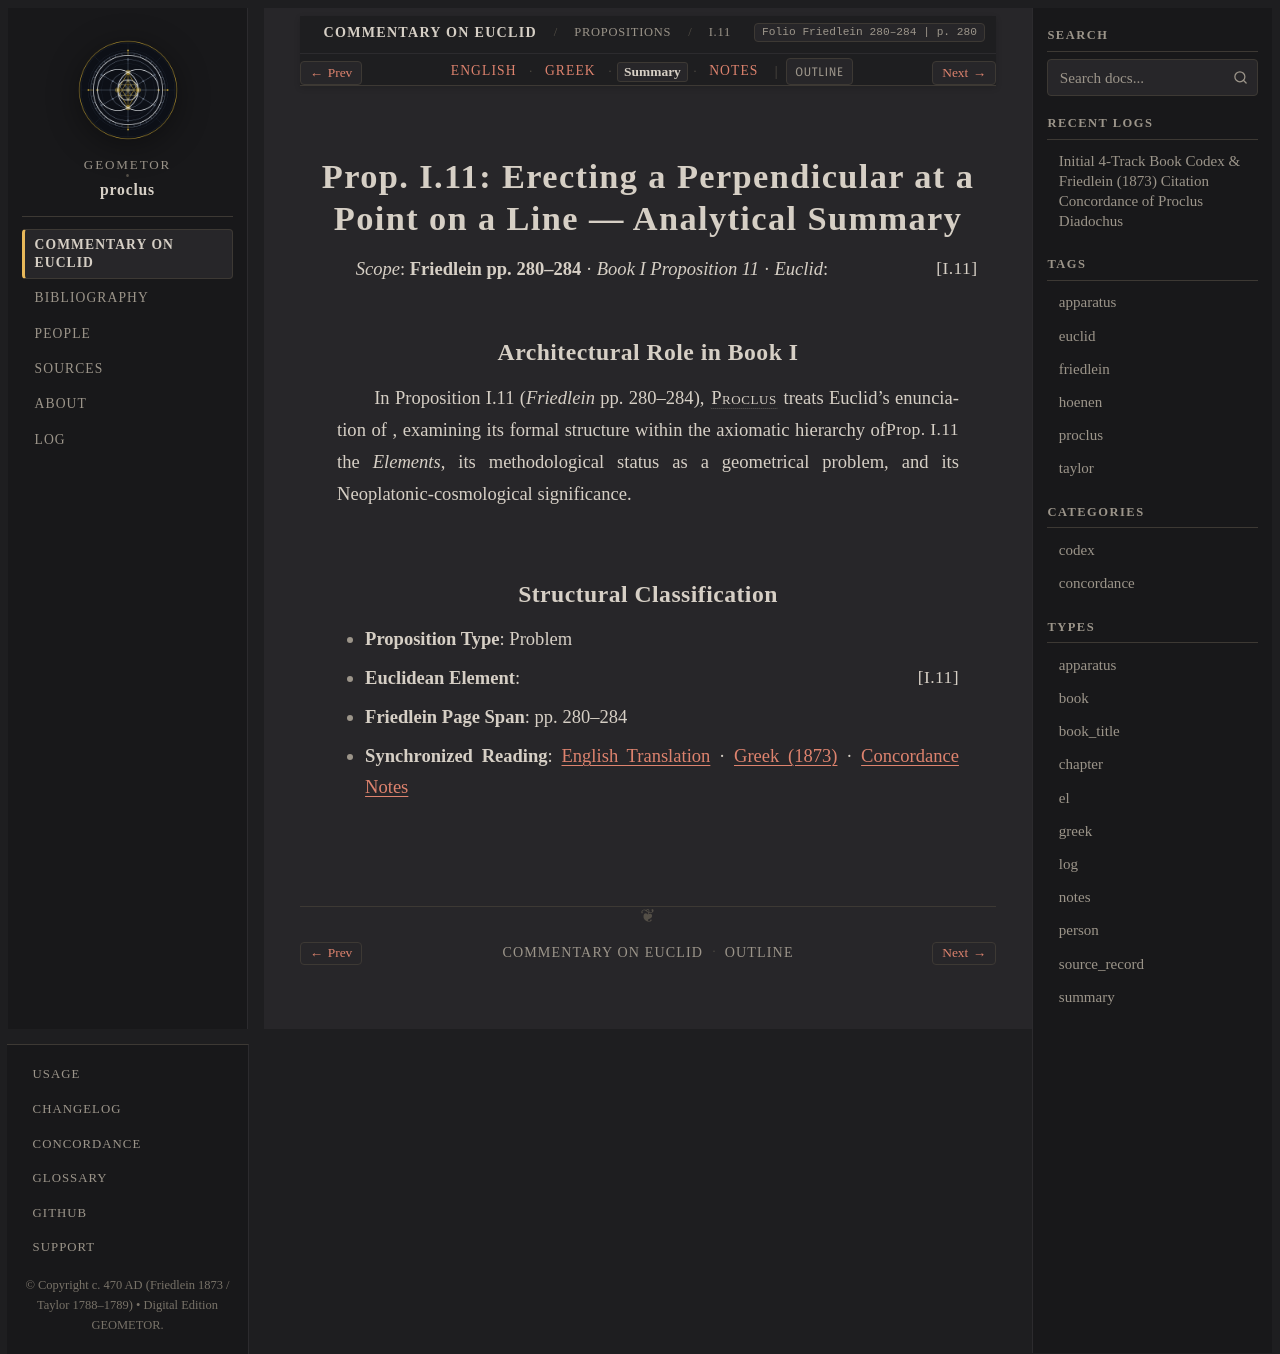

repository: geometor/proclus · page: in_euclidem/propositions/11/summary.html · generator: sphinx

:order: 11
:layout: book
:canonical_id: I.11
:breadcrumb_title: I.11
:folio: Friedlein 280–284
:book: Book I: Propositions
:type: summary
:tracks: English: index | Greek: greek | Summary: summary | Notes: notes

Prop. I.11: Erecting a Perpendicular at a Point on a Line — Analytical Summary
==============================================================================

*Scope*: **Friedlein pp. 280–284** · *Book I Proposition 11* · *Euclid*: :just:`I.11`

Architectural Role in Book I
----------------------------

In Proposition I.11 (*Friedlein* pp. 280–284), :person:`Proclus <proclus>` treats Euclid's enunciation of :just:`Prop. I.11 <I.11>`, examining its formal structure within the axiomatic hierarchy of the *Elements*, its methodological status as a geometrical problem, and its Neoplatonic-cosmological significance.

Structural Classification
-------------------------

- **Proposition Type**: Problem
- **Euclidean Element**: :just:`I.11`
- **Friedlein Page Span**: pp. 280–284
- **Synchronized Reading**: :doc:`English Translation <index>` · :doc:`Greek (1873) <greek>` · :doc:`Concordance Notes <notes>`
